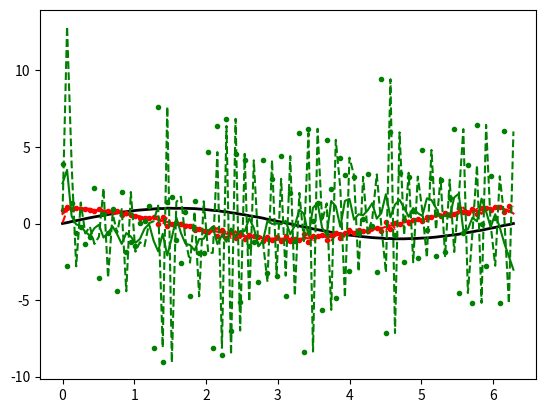

This chart was generated by the following Python code:
'''
Created on Dec 15, 2018

[redacted]
'''

import numpy as np
import matplotlib.pyplot as plt
import functools 

import numpy as np
from scipy import ndimage
import matplotlib.pyplot as plt

#Data:
x = np.linspace(0,2*np.pi,100)
f = np.sin(x) + .02*(np.random.rand(100)-.5)

#Normalization:
dx = x[1] - x[0] # use np.diff(x) if x is not uniform
dxdx = dx**2

#First derivatives:
df = np.diff(f) / dx
cf = np.convolve(f, [1,-1]) / dx
gf = ndimage.gaussian_filter1d(f, sigma=1, order=1, mode='wrap') / dx

#Second derivatives:
ddf = np.diff(f, 2) / dxdx
ccf = np.convolve(f, [1, -2, 1]) / dxdx
ggf = ndimage.gaussian_filter1d(f, sigma=1, order=2, mode='wrap') / dxdx

#Plotting:
plt.figure()
plt.plot(x, f, 'k', lw=2, label='original')
plt.plot(x[:-1], df, 'r.', label='np.diff, 1')
plt.plot(x, cf[:-1], 'r--', label='np.convolve, [1,-1]')
plt.plot(x, gf, 'r', label='gaussian, 1')
plt.plot(x[:-2], ddf, 'g.', label='np.diff, 2')
plt.plot(x, ccf[:-2], 'g--', label='np.convolve, [1,-2,1]')
plt.plot(x, ggf, 'g', label='gaussian, 2')


